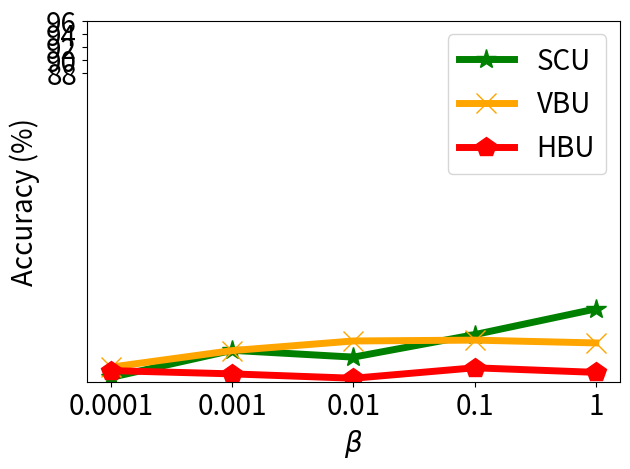

This figure's Python source:


import numpy as np
import matplotlib.pyplot as plt

epsilon = 3
beta = 1 / epsilon


x=[1, 2, 3, 4, 5]
# validation_for_plt =[97,95.8600, 94.9400, 93.5400, 93.2400]
# attack_for_plt=[0, 0.3524, 0, 0.1762, 0.1762]
# basic_for_plt=[99.8, 99.8, 99.8, 99.8, 99.8]

labels = ['0.0001', '0.001', '0.01', '0.1', '1']
unl_org = [67.27, 67.13, 67.10, 66.83, 66.80]

unl_hess_r = [42.47, 41.97, 41.30, 42.90, 42.20]
unl_vbu = [43.0,   45.53, 47.00, 47.13, 46.70]

unl_ss_w = [41.43, 45.57, 44.53, 47.97, 51.90]
#unl_ss_wo = [93.15, 94.78, 94.89, 94.46, 93.0]



plt.figure()
l_w = 5
m_s = 15
#plt.figure(figsize=(8, 5.3))
#plt.plot(x, unl_fr, color='blue', marker='^', label='Retrain',linewidth=l_w, markersize=m_s)
plt.plot(x, unl_ss_w, color='g',  marker='*',  label='SCU',linewidth=l_w, markersize=m_s)
#plt.plot(x, unl_ss_wo, color='palegreen',  marker='1',  label='MCFU$_{w/o}$',linewidth=l_w, markersize=m_s)

plt.plot(x, unl_vbu, color='orange',  marker='x',  label='VBU',linewidth=l_w,  markersize=m_s)

plt.plot(x, unl_hess_r, color='r',  marker='p',  label='HBU',linewidth=l_w, markersize=m_s)


#plt.plot(x, unl_vibu, color='silver',  marker='d',  label='VIBU',linewidth=4,  markersize=10)

# plt.plot(x, y_sa03, color='r',  marker='2',  label='AAAI21 A_acc, pr=0.3',linewidth=3, markersize=8)
# plt.plot(x, y_sa05, color='darkblue',  marker='4',  label='AAAI21 A_acc, pr=0.5',linewidth=3, markersize=8)
# plt.plot(x, y_ma03, color='darkviolet',  marker='3',  label='FedMC A_acc, pr=0.3',linewidth=3, markersize=8)
# plt.plot(x, y_ma05, color='cyan',  marker='p',  label='FedMC A_acc, pr=0.5',linewidth=3, markersize=8)


# plt.grid()
leg = plt.legend(fancybox=True, shadow=True)
# plt.xlabel('Malicious Client Ratio (%)' ,fontsize=16)
plt.ylabel('Accuracy (%)', fontsize=20)
my_y_ticks = np.arange(88, 97, 2)
plt.yticks(my_y_ticks, fontsize=20)
plt.xlabel('$\\beta$', fontsize=20)

plt.xticks(x, labels, fontsize=20)
# plt.title('CIFAR10 IID')
plt.legend(loc='best', fontsize=20)
plt.tight_layout()
#plt.title("MNIST")
plt.rcParams['figure.figsize'] = (2.0, 1)
plt.rcParams['image.interpolation'] = 'nearest'
plt.rcParams['figure.subplot.left'] = 0.11
plt.rcParams['figure.subplot.bottom'] = 0.08
plt.rcParams['figure.subplot.right'] = 0.977
plt.rcParams['figure.subplot.top'] = 0.969
plt.savefig('cifar_acc_beta_curve.png', dpi=200)
plt.show()